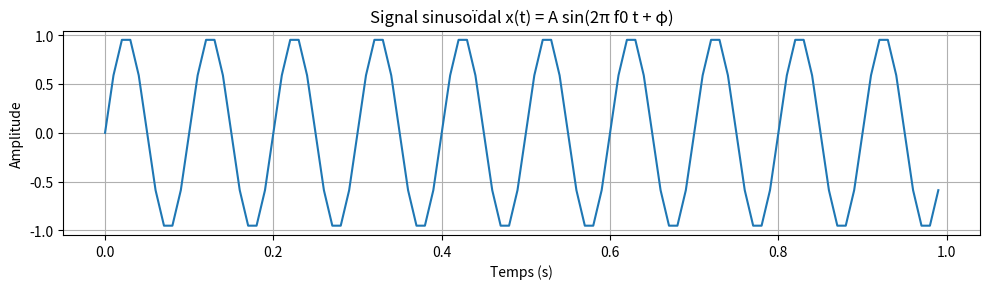
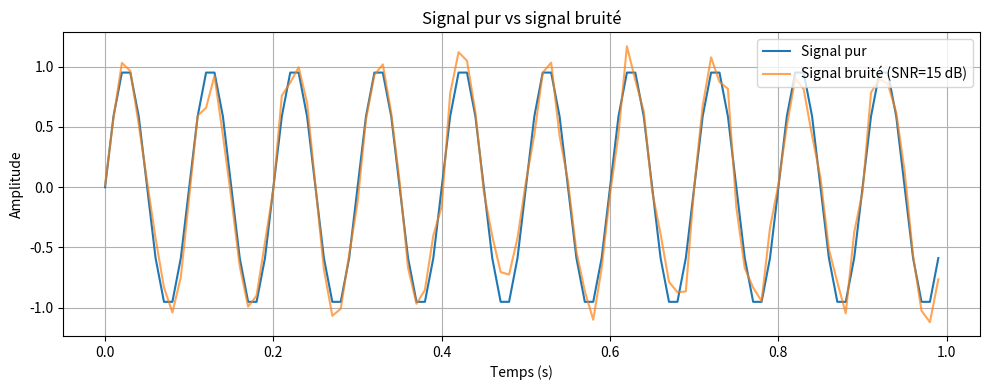
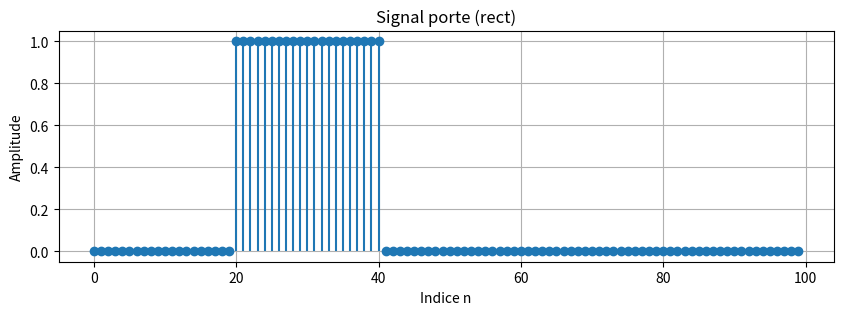
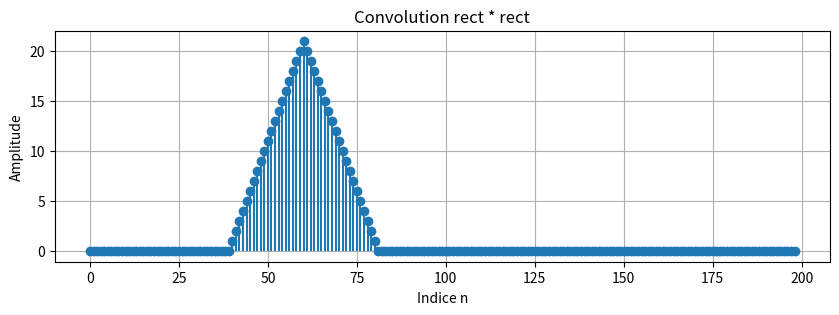

The matplotlib source for these figures, in order:
"""
TP1 - Technologies Multimédias (TP_2026_TMA)
Script prêt pour Google Colab / exécution locale.

Contenu :
1) Génération d'un signal sinusoïdal
2) Ajout de bruit (BBG) et visualisation
3) Création d'un signal porte (rect) et convolution

Instructions :
- Ouvrir ce fichier dans Colab (Files > Upload) ou copier-coller dans une cellule.
- Exécuter la cellule. Les figures seront affichées inline.
- Aucune dépendance externe autre que numpy & matplotlib (fourni dans Colab).

Auteur : Assistant
"""
import numpy as np
import matplotlib.pyplot as plt
from scipy import signal

def tp1_sinusoidal():
    # paramètres
    f0 = 10.0        # Hz
    A = 1.0
    phi = 0.0
    fs = 100        # Hz
    duration = 1.0  # seconde

    t = np.arange(0, duration, 1/fs)
    x = A * np.sin(2 * np.pi * f0 * t + phi)

    # tracé
    plt.figure(figsize=(10,3))
    plt.plot(t, x)
    plt.title("Signal sinusoïdal x(t) = A sin(2π f0 t + φ)")
    plt.xlabel("Temps (s)")
    plt.ylabel("Amplitude")
    plt.grid(True)
    plt.tight_layout()
    plt.show()

    return t, x

def tp1_noise(t, x, snr_db=20):
    # Génération de Bruit Blanc Gaussien (BBG)
    rng = np.random.default_rng(0)
    # calculer puissance signal et bruit pour un SNR donné
    ps = np.mean(x**2)
    snr_linear = 10**(snr_db/10)
    pn = ps / snr_linear
    sigma = np.sqrt(pn)
    bruit = rng.normal(0, sigma, size=x.shape)
    y = x + bruit

    # tracé comparatif
    plt.figure(figsize=(10,4))
    plt.plot(t, x, label='Signal pur')
    plt.plot(t, y, label=f'Signal bruité (SNR={snr_db} dB)', alpha=0.7)
    plt.title("Signal pur vs signal bruité")
    plt.xlabel("Temps (s)")
    plt.ylabel("Amplitude")
    plt.legend()
    plt.grid(True)
    plt.tight_layout()
    plt.show()

    return y, bruit

def tp1_rect_convolution():
    N = 100
    rect = np.zeros(N)
    rect[20:41] = 1.0

    conv = np.convolve(rect, rect, mode='full')

    # Signal porte
    plt.figure(figsize=(10,3))
    plt.stem(np.arange(N), rect, basefmt=" ")
    plt.title("Signal porte (rect)")
    plt.xlabel("Indice n")
    plt.ylabel("Amplitude")
    plt.grid(True)
    plt.show()

    # Convolution
    plt.figure(figsize=(10,3))
    plt.stem(np.arange(len(conv)), conv, basefmt=" ")
    plt.title("Convolution rect * rect")
    plt.xlabel("Indice n")
    plt.ylabel("Amplitude")
    plt.grid(True)
    plt.show()

    return rect, conv

if __name__ == "__main__":
    t, x = tp1_sinusoidal()
    y, bruit = tp1_noise(t, x, snr_db=15)
    rect, conv = tp1_rect_convolution()
